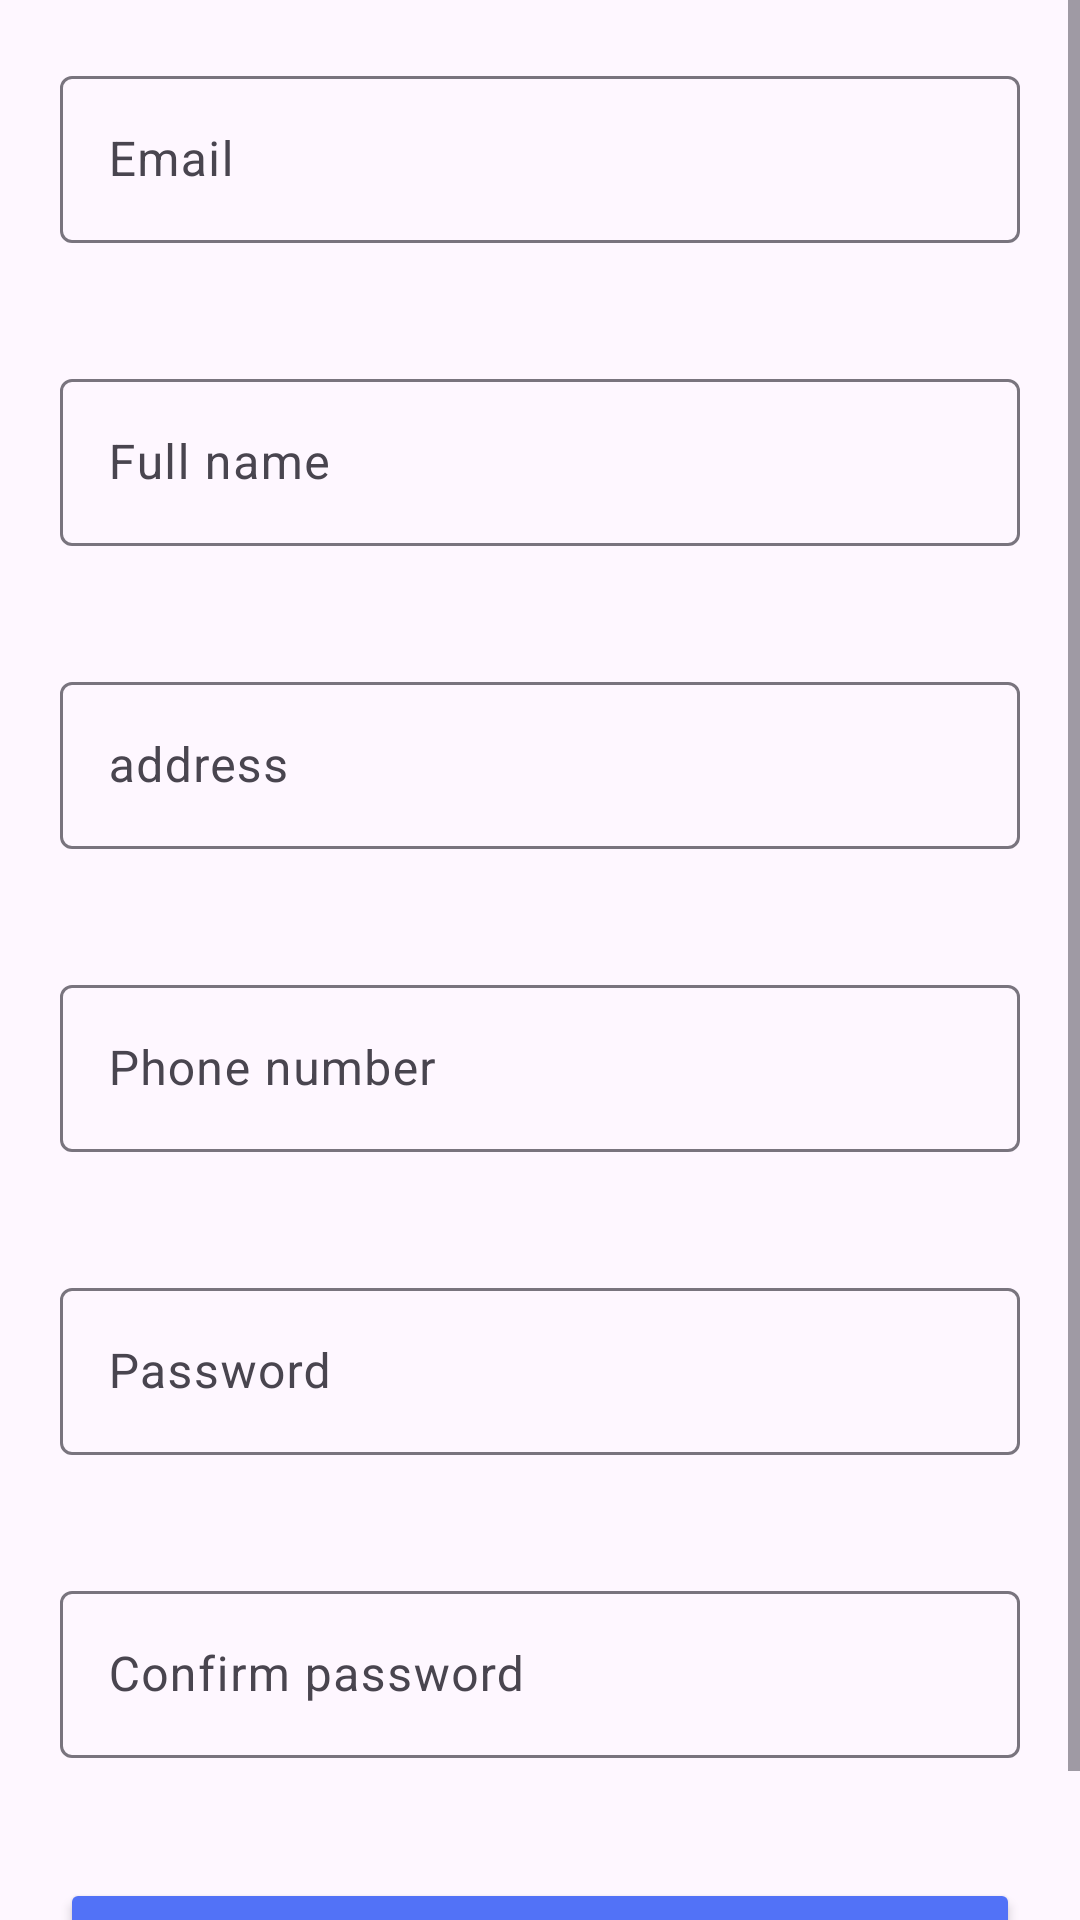

Write the Android layout XML for this screen, with the resource values it uses.
<!-- AndroidManifest.xml: application theme Theme.SmartHomeApp -->
<!-- res/layout/fragment_register.xml -->
<?xml version="1.0" encoding="utf-8"?>
<ScrollView xmlns:android="http://schemas.android.com/apk/res/android"
    android:orientation="vertical"
    xmlns:tools="http://schemas.android.com/tools"
    android:layout_width="match_parent"
    android:layout_height="match_parent"
    tools:context=".ui.shared.auth.register.RegisterFragment">

    <LinearLayout
        android:layout_width="match_parent"
        android:layout_height="wrap_content"
        android:orientation="vertical">


        
        <com.google.android.material.textfield.TextInputLayout
            android:layout_width="match_parent"
            android:layout_margin="20dp"
            android:layout_height="wrap_content"
            android:hint="@string/email">

            <com.google.android.material.textfield.TextInputEditText
                android:id="@+id/editTextEmail"
                android:layout_width="match_parent"
                android:layout_height="wrap_content"
                android:textColor="@color/black"
                android:inputType="textEmailAddress" />

        </com.google.android.material.textfield.TextInputLayout>

        <com.google.android.material.textfield.TextInputLayout
            android:layout_width="match_parent"
            android:layout_margin="20dp"
            android:layout_height="wrap_content"
            android:hint="@string/full_name">

            <com.google.android.material.textfield.TextInputEditText
                android:id="@+id/editTextFullName"
                android:layout_width="match_parent"
                android:layout_height="wrap_content"
                android:textColor="@color/black"
                android:inputType="text" />

        </com.google.android.material.textfield.TextInputLayout>

        <com.google.android.material.textfield.TextInputLayout
            android:layout_width="match_parent"
            android:layout_height="wrap_content"
            android:layout_margin="20dp"
            android:hint="@string/address">

            <com.google.android.material.textfield.TextInputEditText
                android:id="@+id/editTextAddress"
                android:layout_width="match_parent"
                android:layout_height="wrap_content"
                android:textColor="@color/black"
                android:inputType="text" />

        </com.google.android.material.textfield.TextInputLayout>

        <com.google.android.material.textfield.TextInputLayout
            android:layout_width="match_parent"
            android:layout_height="wrap_content"
            android:layout_margin="20dp"
            android:hint="@string/phone_number">

            <com.google.android.material.textfield.TextInputEditText
                android:id="@+id/editTextRePhoneNumber"
                android:layout_width="match_parent"
                android:layout_height="wrap_content"
                android:textColor="@color/black"
                android:inputType="phone" />

        </com.google.android.material.textfield.TextInputLayout>

        <com.google.android.material.textfield.TextInputLayout
            android:layout_width="match_parent"
            android:layout_height="wrap_content"
            android:layout_margin="20dp"
            android:hint="@string/password">

            <com.google.android.material.textfield.TextInputEditText
                android:id="@+id/editTextPassword"
                android:layout_width="match_parent"
                android:layout_height="wrap_content"
                android:textColor="@color/black"
                android:inputType="textPassword" />

        </com.google.android.material.textfield.TextInputLayout>

        <com.google.android.material.textfield.TextInputLayout
            android:layout_width="match_parent"
            android:layout_height="wrap_content"
            android:layout_margin="20dp"
            android:hint="@string/confirm_password">

            <com.google.android.material.textfield.TextInputEditText
                android:id="@+id/editTextRePassword"
                android:layout_width="match_parent"
                android:layout_height="wrap_content"
                android:textColor="@color/black"
                android:inputType="textPassword" />

        </com.google.android.material.textfield.TextInputLayout>

        <Button
            android:id="@+id/buttonSignup"
            android:layout_width="match_parent"
            android:layout_height="wrap_content"
            android:backgroundTint="@color/blue"
            android:textColor="@color/white"
            android:layout_margin="20dp"
            android:text="@string/register"/>


    </LinearLayout>

</ScrollView>
<!-- resources referenced by this layout -->
<resources>
  <color name="black">#FF000000</color>
  <color name="blue">#5272f7</color>
  <color name="white">#FFFFFFFF</color>
  <string name="address">address</string>
  <string name="confirm_password">Confirm password</string>
  <string name="email">Email</string>
  <string name="full_name">Full name</string>
  <string name="password">Password</string>
  <string name="phone_number">Phone number</string>
  <string name="register">Register</string>
  <style name="Theme.SmartHomeApp" parent="Theme.Material3.DayNight">
          
          <item name="colorPrimary">@color/light_purple</item>
  
  
  
  
  
  
  
          <item name="android:statusBarColor" tools:targetApi="l">?attr/colorPrimaryVariant</item>
          
      </style>
  <color name="light_purple">#F1D9FF</color>
</resources>
